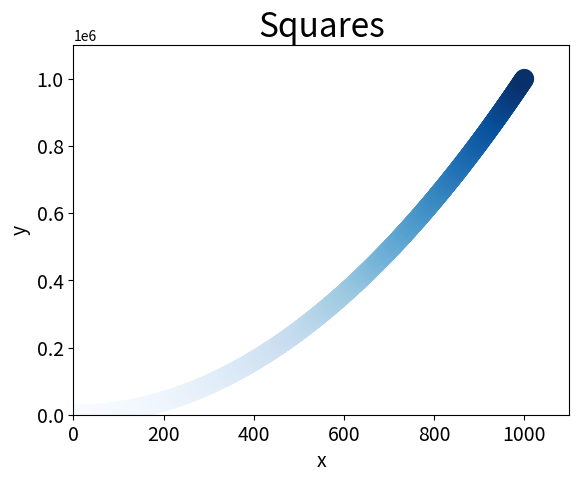

The matplotlib source for this figure:
import matplotlib.pyplot as plt

x_valus = list(range(1, 1001))
y_values = [x ** 2 for x in x_valus]

plt.scatter(x_valus, y_values, c=y_values, cmap=plt.cm.Blues, edgecolor='none', s=200)

plt.title("Squares", fontsize=24)
plt.xlabel("x", fontsize=14)
plt.ylabel("y", fontsize=14)

plt.tick_params(axis="both", which="major" ,labelsize=14)

plt.axis([0, 1100, 0, 1100000])

#plt.show()
plt.savefig('squares_plot.png', bbox_inches='tight')